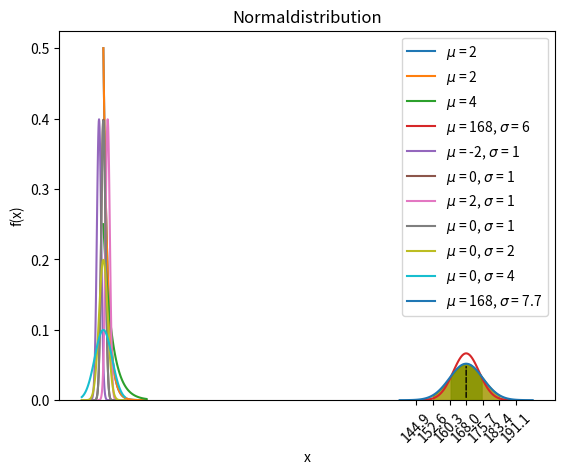
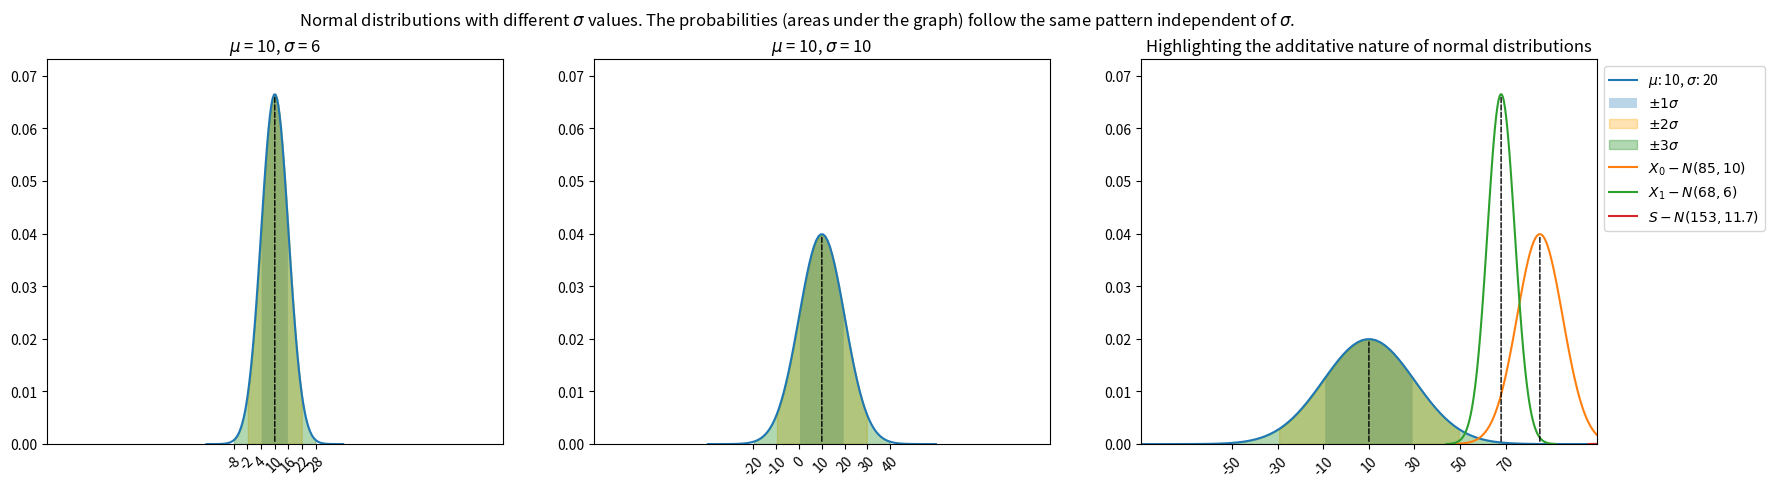

Source code (Python) for these figures, in order:
import math
import numpy as np
import matplotlib.pyplot as plt

my = 2             # ange ditt medelvärden här

def f(x, my): 
    
    return (1/my)*(math.e**(-x/my))


x_vals = [x for x in np.linspace(0, 20, 100)]
y_vals = [f(x,my) for x in np.linspace(0, 20 , 100)]

plt.plot(x_vals, y_vals, label = f'$\mu$ = {my}')
plt.legend()

plt.title('Exponentialfördelning')
plt.ylabel('f(x)')
plt.xlabel('x')
plt.show();

import math

mys = [2,4]             # ange dina medelvärden här

def f(x, my): 
    
    return (1/my)*(math.e**(-x/my))


for my in mys:

    x_vals = [x for x in np.linspace(0, 20, 100)]
    y_vals = [f(x,my) for x in np.linspace(0, 20 , 100)]

    plt.plot(x_vals, y_vals, label = f'$\mu$ = {my}')
    plt.legend()

plt.title('Exponentialfördelning')
plt.ylabel('f(x)')
plt.xlabel('x')
plt.show();

def f(x, my, sigma): 
    
    return math.e**(-0.5*((x-my)/sigma)**2)/(sigma*math.sqrt(2*math.pi))

import math

mys = [168]                # ange dina medelvärden här
sigma = 6                # ange den gemensamma standardavvikelsen här

for my in mys:

    x_vals = [x for x in np.linspace(min(mys)-4*sigma, max(mys)+4*sigma, 100)]
    y_vals = [f(x,my, sigma) for x in np.linspace(min(mys)-4*sigma, max(mys)+4*sigma , 100)]

    plt.plot(x_vals, y_vals, label = f'$\mu$ = {my}, $\sigma$ = {sigma}')


plt.title('Normaldistribution')
plt.ylabel('f(x)')
plt.xlabel('x')
plt.legend()
plt.legend(bbox_to_anchor=(1.0, 1.0), loc='upper left')
plt.show();

import math

mys = [-2, 0, 2]         # ange dina medelvärden här
sigma = 1                # ange den gemensamma standardavvikelsen här

for my in mys:

    x_vals = [x for x in np.linspace(min(mys)-4*sigma, max(mys)+4*sigma, 100)]
    y_vals = [f(x,my, sigma) for x in np.linspace(min(mys)-4*sigma, max(mys)+4*sigma , 100)]

    plt.plot(x_vals, y_vals, label = f'$\mu$ = {my}, $\sigma$ = {sigma}')
    plt.legend()

plt.title('Normaldistribution')
plt.ylabel('f(x)')
plt.xlabel('x')
plt.show();

import math

my = 0                  # ange det gemensamma medelvärdet här
sigmas = [1,2,4]        # ange dina standardavvikelser här

for sigma in sigmas:

    x_vals = [x for x in np.linspace(-10, 10, 100)]
    y_vals = [f(x,my, sigma) for x in np.linspace(-10, 10 , 100)]

    plt.plot(x_vals, y_vals, label = f'$\mu$ = {my}, $\sigma$ = {sigma}')
    plt.legend()

plt.title('Normaldistribution')
plt.ylabel('f(x)')
plt.xlabel('x')
plt.show();

import math

my = 168               # ange ditt medelvärde här
sigma = 7.7            # ange din standardavvikelse här

x_vals = [x for x in np.linspace(my-4*sigma, my+4*sigma, 100)]
y_vals = [f(x,my, sigma) for x in np.linspace(my-4*sigma, my+4*sigma, 100)]

plt.plot(x_vals, y_vals, label = fr'$\mu$ = {my}, $\sigma$ = {sigma}')
plt.legend()

# Shade the area within ±1 standard deviation with one color
plt.fill_between(x_vals, 0, y_vals, where=[(x >= my - sigma) and (x <= my + sigma) for x in x_vals], alpha=0.8, color='green')

# Shade the area within ±2 standard deviations with another color
plt.fill_between(x_vals, 0, y_vals, where=[(x >= my - 2 * sigma) and (x <= my + 2 * sigma) for x in x_vals], alpha=0.5, color='orange')

# Shade the area within ±2 standard deviations with another color
plt.fill_between(x_vals, 0, y_vals, where=[(x >= my - 2 * sigma) and (x <= my + 2 * sigma) for x in x_vals], alpha=0.5, color='orange')

# Shade the area within ±3 standard deviations with another color
plt.fill_between(x_vals, 0, y_vals, where=[(x >= my - 3 * sigma) and (x <= my + 3 * sigma) for x in x_vals], alpha=0.3, color='green')

# Set x-ticks for +- 1, 2, and 3 standard deviations
ticks = [my - 3 * sigma, my - 2 * sigma, my - sigma, my, my + sigma, my + 2 * sigma, my + 3 * sigma]

# Add a vertical line from the mean to the x-axis
plt.annotate('', xy=(my, max(y_vals)), xytext=(my, 0), arrowprops=dict(arrowstyle='-', linestyle='--', color='black'))

plt.xticks(ticks, rotation=45)

plt.legend()
plt.ylim(0)
plt.title('Normaldistribution')
plt.ylabel('f(x)')
plt.xlabel('x')
plt.show()

import numpy as np
import matplotlib.pyplot as plt
import math

my = 10                   # ange det gemensamma medelvärdet här
sigmas = [6, 10, 20]      # ange dina standardavvikelser här

fig, axes = plt.subplots(1, 3, figsize=(20, 5))  # 1 row, 3 columns for three subplots

y_max = max([f(my, my, sigma) for sigma in sigmas])
x_min = my-5*sigmas[-1]
x_max = my+5*sigmas[-1]


for i, sigma in enumerate(sigmas):
    x_vals = np.linspace(my-5*sigma, my+5*sigma, 100)
    y_vals = [f(x, my, sigma) for x in x_vals]

    label = fr'$\mu$: {my}, $\sigma$: {sigma}'  # Using LaTeX formatting
    axes[i].plot(x_vals, y_vals, label=label)
    
    # Shade the area within ±1 standard deviation with one color
    axes[i].fill_between(x_vals, 0, y_vals, where=[(x >= my - sigma) and (x <= my + sigma) for x in x_vals], alpha=0.3, label=r'$\pm 1 \sigma$')

    # Shade the area within ±2 standard deviations with another color
    axes[i].fill_between(x_vals, 0, y_vals, where=[(x >= my - 2 * sigma) and (x <= my + 2 * sigma) for x in x_vals], alpha=0.3, label=r'$\pm 2 \sigma$', color='orange')

    # Shade the area within ±3 standard deviations with another color
    axes[i].fill_between(x_vals, 0, y_vals, where=[(x >= my - 3 * sigma) and (x <= my + 3 * sigma) for x in x_vals], alpha=0.3, label=r'$\pm 3 \sigma$', color='green')

    axes[i].annotate('', xy=(my, max(y_vals)), xytext=(my, 0), arrowprops=dict(arrowstyle='-', linestyle='--', color='black'), label='Mean')

    ticks = [my - 3 * sigma, my - 2 * sigma, my - sigma, my, my + sigma, my + 2 * sigma, my + 3 * sigma]
    axes[i].set_xticks(ticks)
    axes[i].set_xticklabels(ticks, rotation=45)  # Rotate x-tick labels by 45 degrees

    # Set y-axis limit to start from zero
    axes[i].set_ylim(0, 1.1*y_max)
    axes[i].set_xlim(x_min, x_max)

    axes[i].set_title(f'$\mu$ = {my}, $\sigma$ = {sigma}')

plt.suptitle('Normal distributions with different $\sigma$ values. The probabilities (areas under the graph) follow the same pattern independent of $\sigma$.')
plt.show()

import numpy as np
import matplotlib.pyplot as plt
import math

mys = [85, 68]      # ange dina medelvärden här
sigmas = [10, 6]      # ange dina standardavvikelser här

mys.append(sum(mys))
sigmas.append(np.sqrt(sum([sig**2 for sig in sigmas])))

y_max = max([f(my, my, sigma) for sigma in sigmas])
x_min = my-5*sigmas[-1]
x_max = my+5*sigmas[-1]

all_x_vals = []

for i, (my, sigma) in enumerate(zip(mys,sigmas)):
    x_vals = np.linspace(my-4*sigma, my+4*sigma, 100)
    y_vals = [f(x, my, sigma) for x in x_vals]

    if i != len(sigmas)-1:
        label = f'$X_{i} -  N({mys[i]}, {sigmas[i]})$'
    else:
        label = f'$S -  N({mys[i]}, {np.round(sigmas[i],1)})$'

    plt.plot(x_vals, y_vals, label=label)
    
    plt.annotate('', xy=(my, max(y_vals)), xytext=(my, 0), arrowprops=dict(arrowstyle='-', linestyle='--', color='black'))

plt.title('Highlighting the additative nature of normal distributions')
plt.ylim(0, 1.1*y_max)
plt.legend(bbox_to_anchor=(1.0, 1.0), loc='upper left')
plt.show()

